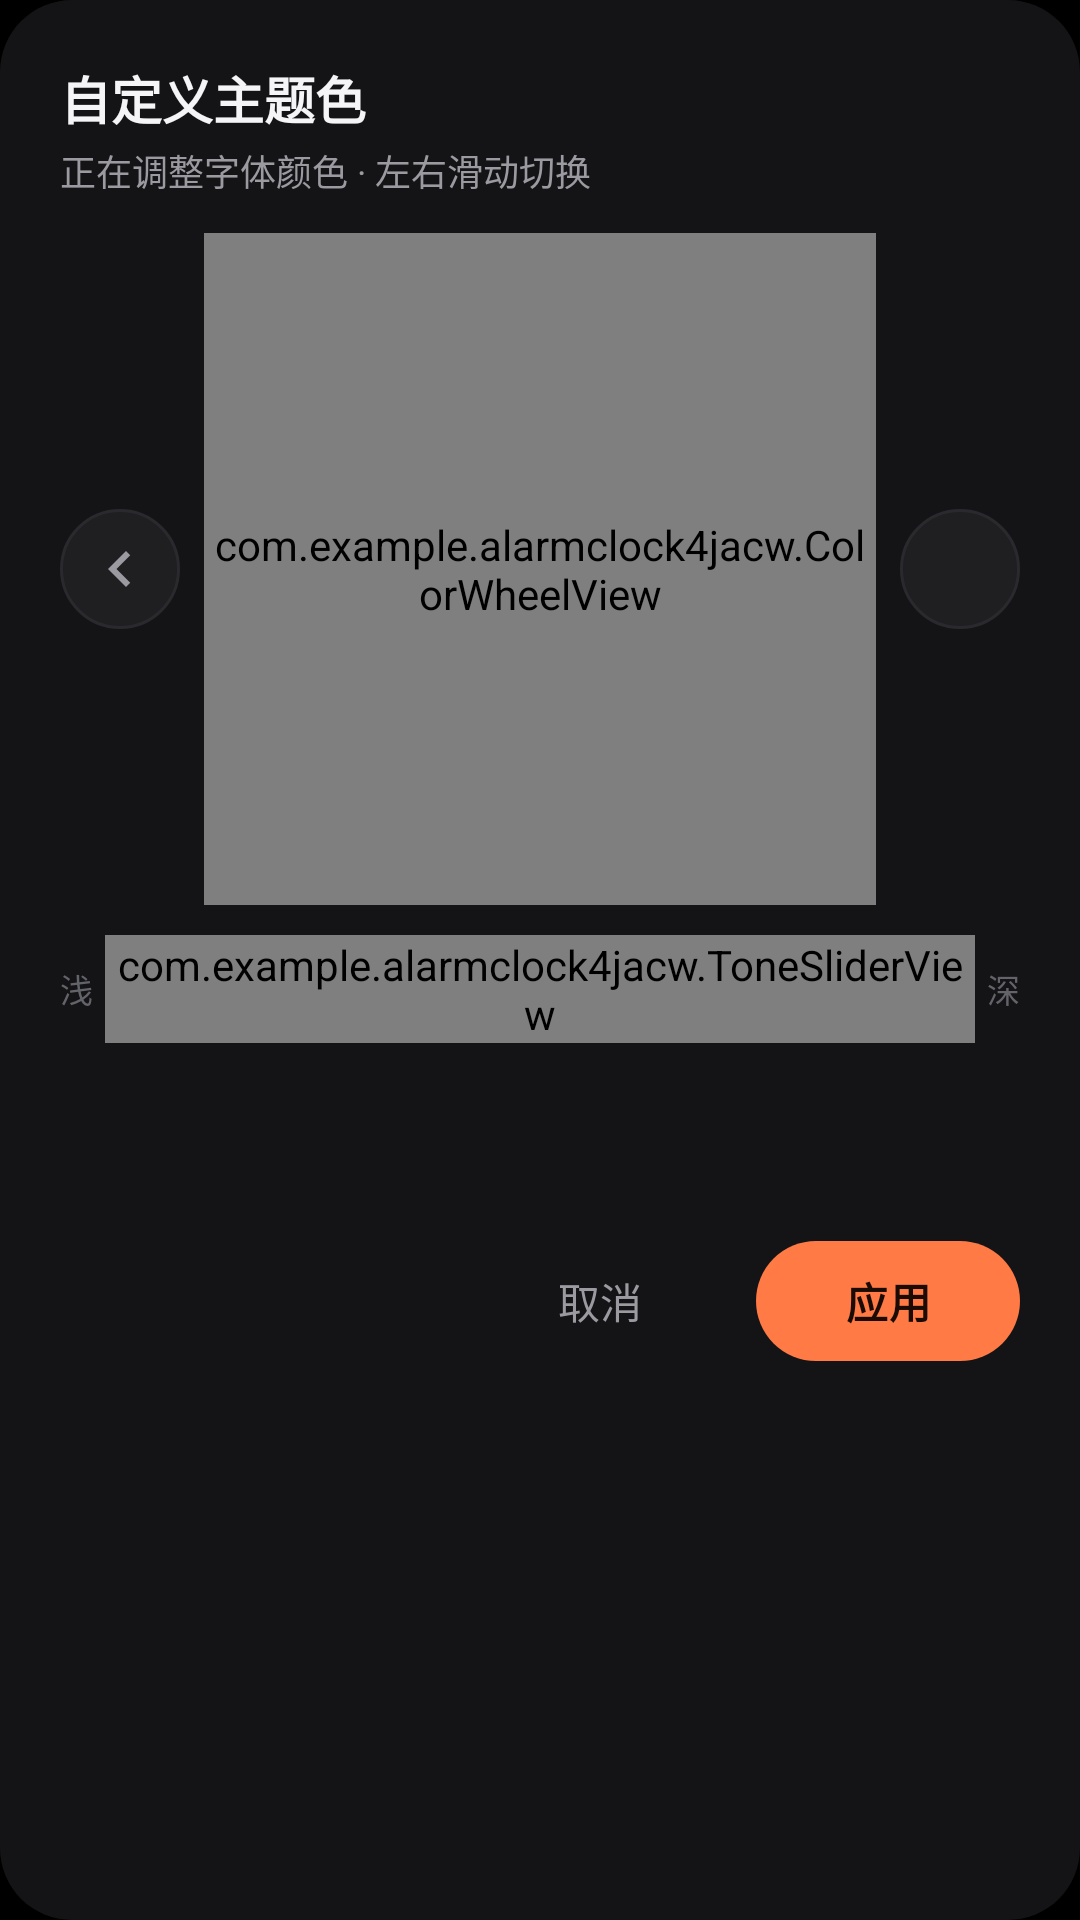

Write the Android layout XML for this screen, with the resource values it uses.
<!-- AndroidManifest.xml: application theme Theme.AlarmClock4jACW -->
<!-- res/layout/dialog_color_picker.xml -->
<?xml version="1.0" encoding="utf-8"?>
<LinearLayout xmlns:android="http://schemas.android.com/apk/res/android"
    android:layout_width="match_parent"
    android:layout_height="wrap_content"
    android:background="@drawable/bg_card"
    android:orientation="vertical"
    android:paddingStart="20dp"
    android:paddingTop="20dp"
    android:paddingEnd="20dp"
    android:paddingBottom="16dp">

    <TextView
        android:layout_width="wrap_content"
        android:layout_height="wrap_content"
        android:text="@string/color_picker_title"
        android:textColor="@color/text_primary"
        android:textSize="17sp"
        android:textStyle="bold" />

    <TextView
        android:id="@+id/color_subtitle"
        android:layout_width="wrap_content"
        android:layout_height="wrap_content"
        android:layout_marginTop="3dp"
        android:text="@string/color_target_accent"
        android:textColor="@color/text_secondary"
        android:textSize="12sp" />

    
    <FrameLayout
        android:layout_width="match_parent"
        android:layout_height="wrap_content"
        android:layout_marginTop="12dp">

        <com.example.alarmclock4jacw.ColorWheelView
            android:id="@+id/color_wheel"
            android:layout_width="224dp"
            android:layout_height="224dp"
            android:layout_gravity="center_horizontal" />

        <ImageButton
            android:id="@+id/chev_prev"
            android:layout_width="40dp"
            android:layout_height="40dp"
            android:layout_gravity="start|center_vertical"
            android:background="@drawable/bg_circle_button"
            android:contentDescription="@string/color_target_accent"
            android:scaleType="center"
            android:src="@drawable/ic_chevron_left"
            android:tint="@color/text_secondary" />

        <ImageButton
            android:id="@+id/chev_next"
            android:layout_width="40dp"
            android:layout_height="40dp"
            android:layout_gravity="end|center_vertical"
            android:background="@drawable/bg_circle_button"
            android:contentDescription="@string/color_target_bg"
            android:scaleType="center"
            android:src="@drawable/ic_chevron_right"
            android:tint="@color/text_secondary" />
    </FrameLayout>

    
    <LinearLayout
        android:layout_width="match_parent"
        android:layout_height="wrap_content"
        android:layout_marginTop="10dp"
        android:gravity="center_vertical"
        android:orientation="horizontal">

        <TextView
            android:layout_width="wrap_content"
            android:layout_height="wrap_content"
            android:text="@string/color_tone_light"
            android:textColor="@color/text_tertiary"
            android:textSize="11sp" />

        <com.example.alarmclock4jacw.ToneSliderView
            android:id="@+id/tone_slider"
            android:layout_width="0dp"
            android:layout_height="36dp"
            android:layout_marginStart="4dp"
            android:layout_marginEnd="4dp"
            android:layout_weight="1" />

        <TextView
            android:layout_width="wrap_content"
            android:layout_height="wrap_content"
            android:text="@string/color_tone_deep"
            android:textColor="@color/text_tertiary"
            android:textSize="11sp" />
    </LinearLayout>

    
    <LinearLayout
        android:layout_width="wrap_content"
        android:layout_height="wrap_content"
        android:layout_gravity="center_horizontal"
        android:layout_marginTop="16dp"
        android:gravity="center_vertical"
        android:orientation="horizontal">

        <View
            android:id="@+id/color_preview"
            android:layout_width="30dp"
            android:layout_height="30dp" />

        <TextView
            android:id="@+id/color_hex"
            android:layout_width="wrap_content"
            android:layout_height="wrap_content"
            android:layout_marginStart="10dp"
            android:fontFamily="monospace"
            android:letterSpacing="0.04"
            android:textColor="@color/text_secondary"
            android:textSize="13sp" />
    </LinearLayout>

    <LinearLayout
        android:layout_width="match_parent"
        android:layout_height="wrap_content"
        android:layout_marginTop="16dp"
        android:gravity="end|center_vertical"
        android:orientation="horizontal">

        <com.google.android.material.button.MaterialButton
            android:id="@+id/btn_cancel"
            style="@style/Widget.GhostButton"
            android:layout_width="wrap_content"
            android:layout_height="wrap_content"
            android:text="@string/cancel" />

        <com.google.android.material.button.MaterialButton
            android:id="@+id/btn_apply"
            style="@style/Widget.PrimaryButton"
            android:layout_width="wrap_content"
            android:layout_height="wrap_content"
            android:layout_marginStart="8dp"
            android:text="@string/color_picker_apply" />
    </LinearLayout>
</LinearLayout>
<!-- resources referenced by this layout -->
<resources>
  <color name="text_primary">#FFF5F5F7</color>
  <color name="text_secondary">#FF9A9AA0</color>
  <color name="text_tertiary">#FF63636A</color>
  <!-- drawable bg_card (drawable) -->
  <?xml version="1.0" encoding="utf-8"?>
  <shape xmlns:android="http://schemas.android.com/apk/res/android"
      android:shape="rectangle">
      <solid android:color="?attr/surfaceColor" />
      <corners android:radius="24dp" />
  </shape>
  <!-- drawable bg_circle_button (drawable) -->
  <?xml version="1.0" encoding="utf-8"?>
  <shape xmlns:android="http://schemas.android.com/apk/res/android"
      android:shape="oval">
      <solid android:color="?attr/surfaceHighColor" />
      <stroke
          android:width="1dp"
          android:color="?attr/strokeColor" />
  </shape>
  <!-- drawable ic_chevron_left (drawable) -->
  <?xml version="1.0" encoding="utf-8"?>
  <vector xmlns:android="http://schemas.android.com/apk/res/android"
      android:width="24dp"
      android:height="24dp"
      android:viewportWidth="24"
      android:viewportHeight="24">
      <path
          android:fillColor="#FFFFFFFF"
          android:pathData="M14,6L15.41,7.41 10.83,12l4.58,4.59L14,18l-6,-6z" />
  </vector>
  <string name="cancel">取消</string>
  <string name="color_picker_apply">应用</string>
  <string name="color_picker_title">自定义主题色</string>
  <string name="color_target_accent">正在调整字体颜色 · 左右滑动切换</string>
  <string name="color_target_bg">正在调整背景颜色 · 只能选深色，保证字看得清</string>
  <string name="color_tone_deep">深</string>
  <string name="color_tone_light">浅</string>
  <style name="Widget.GhostButton" parent="Widget.Material3.Button.TextButton">
          <item name="android:textColor">@color/text_secondary</item>
          <item name="cornerRadius">18dp</item>
      </style>
  <style name="Widget.PrimaryButton" parent="Widget.Material3.Button">
          <item name="backgroundTint">?attr/accent</item>
          <item name="android:textColor">?attr/onAccent</item>
          <item name="android:textStyle">bold</item>
          <item name="cornerRadius">20dp</item>
          <item name="android:letterSpacing">0.02</item>
      </style>
  <color name="accent">#FFFF7A45</color>
  <color name="accent_deep">#FFCC4F1F</color>
  <color name="accent_soft">#FF241812</color>
  <color name="on_accent">#FF1A0C05</color>
  <color name="bg">#FF000000</color>
  <color name="surface">#FF141416</color>
  <color name="surface_high">#FF1F1F22</color>
  <color name="stroke">#FF2A2A2E</color>
  <color name="white">#FFFFFFFF</color>
  <color name="mint">#FF35D0A5</color>
  <color name="danger">#FFFF5A5F</color>
</resources>
